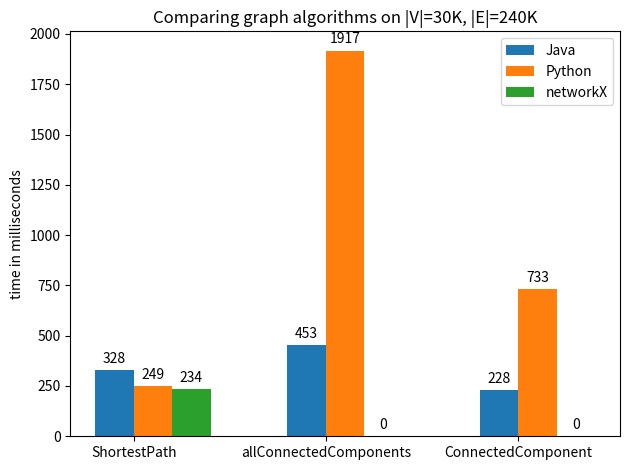

The matplotlib source for this figure:
import matplotlib
import matplotlib.pyplot as plt
import numpy as np

labels = ['ShortestPath', 'allConnectedComponents', 'ConnectedComponent']
java_means = [328, 453, 228]
python_means = [249, 1917, 733]
network_means = [234, 0, 0]

x = np.arange(len(labels))  # the label locations
width = 0.20  # the width of the bars

fig, ax = plt.subplots()
rects1 = ax.bar(x - width/2, java_means, width, label='Java')
rects2 = ax.bar(x + width/2, python_means, width, label='Python')
rects3 = ax.bar(x + width+0.1, network_means, width, label='networkX')

# Add some text for labels, title and custom x-axis tick labels, etc.
ax.set_ylabel('time in milliseconds')
ax.set_title('Comparing graph algorithms on |V|=30K, |E|=240K')
ax.set_xticks(x)
ax.set_xticklabels(labels)
ax.legend()


def autolabel(rects):
    """Attach a text label above each bar in *rects*, displaying its height."""
    for rect in rects:
        height = rect.get_height()
        ax.annotate('{}'.format(height),
                    xy=(rect.get_x() + rect.get_width() / 2, height),
                    xytext=(0, 3),  # 3 points vertical offset
                    textcoords="offset points",
                    ha='center', va='bottom')


autolabel(rects1)
autolabel(rects2)
autolabel(rects3)


fig.tight_layout()

plt.show()